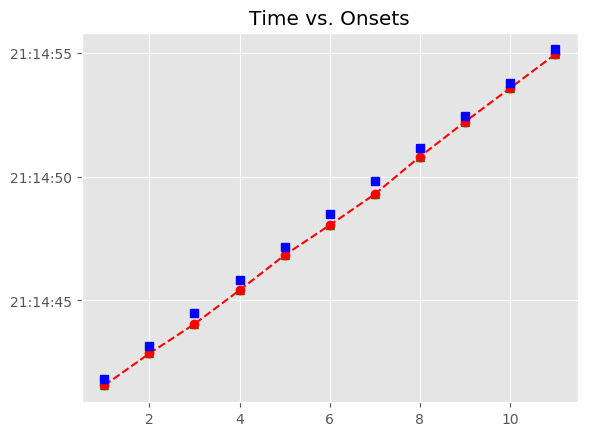

Source data for this figure (header and first rows):
, Asynchrony, Tap Onset, Test, True Onset, User ID, IOI, Max, Min, Sanitized Tap Onset, Sanitized Asynchrony, Sanitized Mean Asynchrony, Sanitized Std Dev Asynchrony, Mean Asynchrony, Std Dev Asynchrony, Missed Taps, Phase Correction Response
1, -259.4, 2018-07-20 21:14:41.562916, H1b1, 2018-07-20 21:14:41.822351, 128, 1327, 2018-07-20 21:14:42.485904, 2018-07-20 21:14:41.150489, 2018-07-20 21:14:41.562916, -259.4, -333.5, 102.7, -333.5, 102.7, 0, -33.58
2, -293, 2018-07-20 21:14:42.856442, H1b1, 2018-07-20 21:14:43.149456, 128, 1328, 2018-07-20 21:14:43.813284, 2018-07-20 21:14:42.485904, 2018-07-20 21:14:42.856442, -293, -333.5, 102.7, -333.5, 102.7, 0, -136.2
3, -429.2, 2018-07-20 21:14:44.047924, H1b1, 2018-07-20 21:14:44.477113, 128, 1344, 2018-07-20 21:14:45.148892, 2018-07-20 21:14:43.813284, 2018-07-20 21:14:44.047924, -429.2, -333.5, 102.7, -333.5, 102.7, 0, 19.75
4, -409.4, 2018-07-20 21:14:45.411228, H1b1, 2018-07-20 21:14:45.820670, 128, 1327, 2018-07-20 21:14:46.484336, 2018-07-20 21:14:45.148892, 2018-07-20 21:14:45.411228, -409.4, -333.5, 102.7, -333.5, 102.7, 0, 93.15
5, -316.3, 2018-07-20 21:14:46.831707, H1b1, 2018-07-20 21:14:47.148002, 128, 1328, 2018-07-20 21:14:47.811805, 2018-07-20 21:14:46.484336, 2018-07-20 21:14:46.831707, -316.3, -333.5, 102.7, -333.5, 102.7, 0, -116
6, -432.3, 2018-07-20 21:14:48.043355, H1b1, 2018-07-20 21:14:48.475608, 128, 1343, 2018-07-20 21:14:49.147230, 2018-07-20 21:14:47.811805, 2018-07-20 21:14:48.043355, -432.3, -333.5, 102.7, -333.5, 102.7, 0, -90.09
7, -522.3, 2018-07-20 21:14:49.296508, H1b1, 2018-07-20 21:14:49.818852, 128, 1328, 2018-07-20 21:14:50.482603, 2018-07-20 21:14:49.147230, 2018-07-20 21:14:49.296508, -522.3, -333.5, 102.7, -333.5, 102.7, 0, 187.3
8, -335.1, 2018-07-20 21:14:50.811267, H1b1, 2018-07-20 21:14:51.146354, 128, 1328, 2018-07-20 21:14:51.810130, 2018-07-20 21:14:50.482603, 2018-07-20 21:14:50.811267, -335.1, -333.5, 102.7, -333.5, 102.7, 0, 80.83
9, -254.3, 2018-07-20 21:14:52.219646, H1b1, 2018-07-20 21:14:52.473906, 128, 1328, 2018-07-20 21:14:53.137719, 2018-07-20 21:14:51.810130, 2018-07-20 21:14:52.219646, -254.3, -333.5, 102.7, -333.5, 102.7, 0, 35.64
10, -218.6, 2018-07-20 21:14:53.582909, H1b1, 2018-07-20 21:14:53.801533, 128, 1343, 2018-07-20 21:14:54.473219, 2018-07-20 21:14:53.137719, 2018-07-20 21:14:53.582909, -218.6, -333.5, 102.7, -333.5, 102.7, 0, 19.98
11, -198.6, 2018-07-20 21:14:54.946259, H1b1, 2018-07-20 21:14:55.144904, 128, 1327, 2018-07-20 21:14:55.808503, 2018-07-20 21:14:54.473219, 2018-07-20 21:14:54.946259, -198.6, -333.5, 102.7, -333.5, 102.7, 0, 
